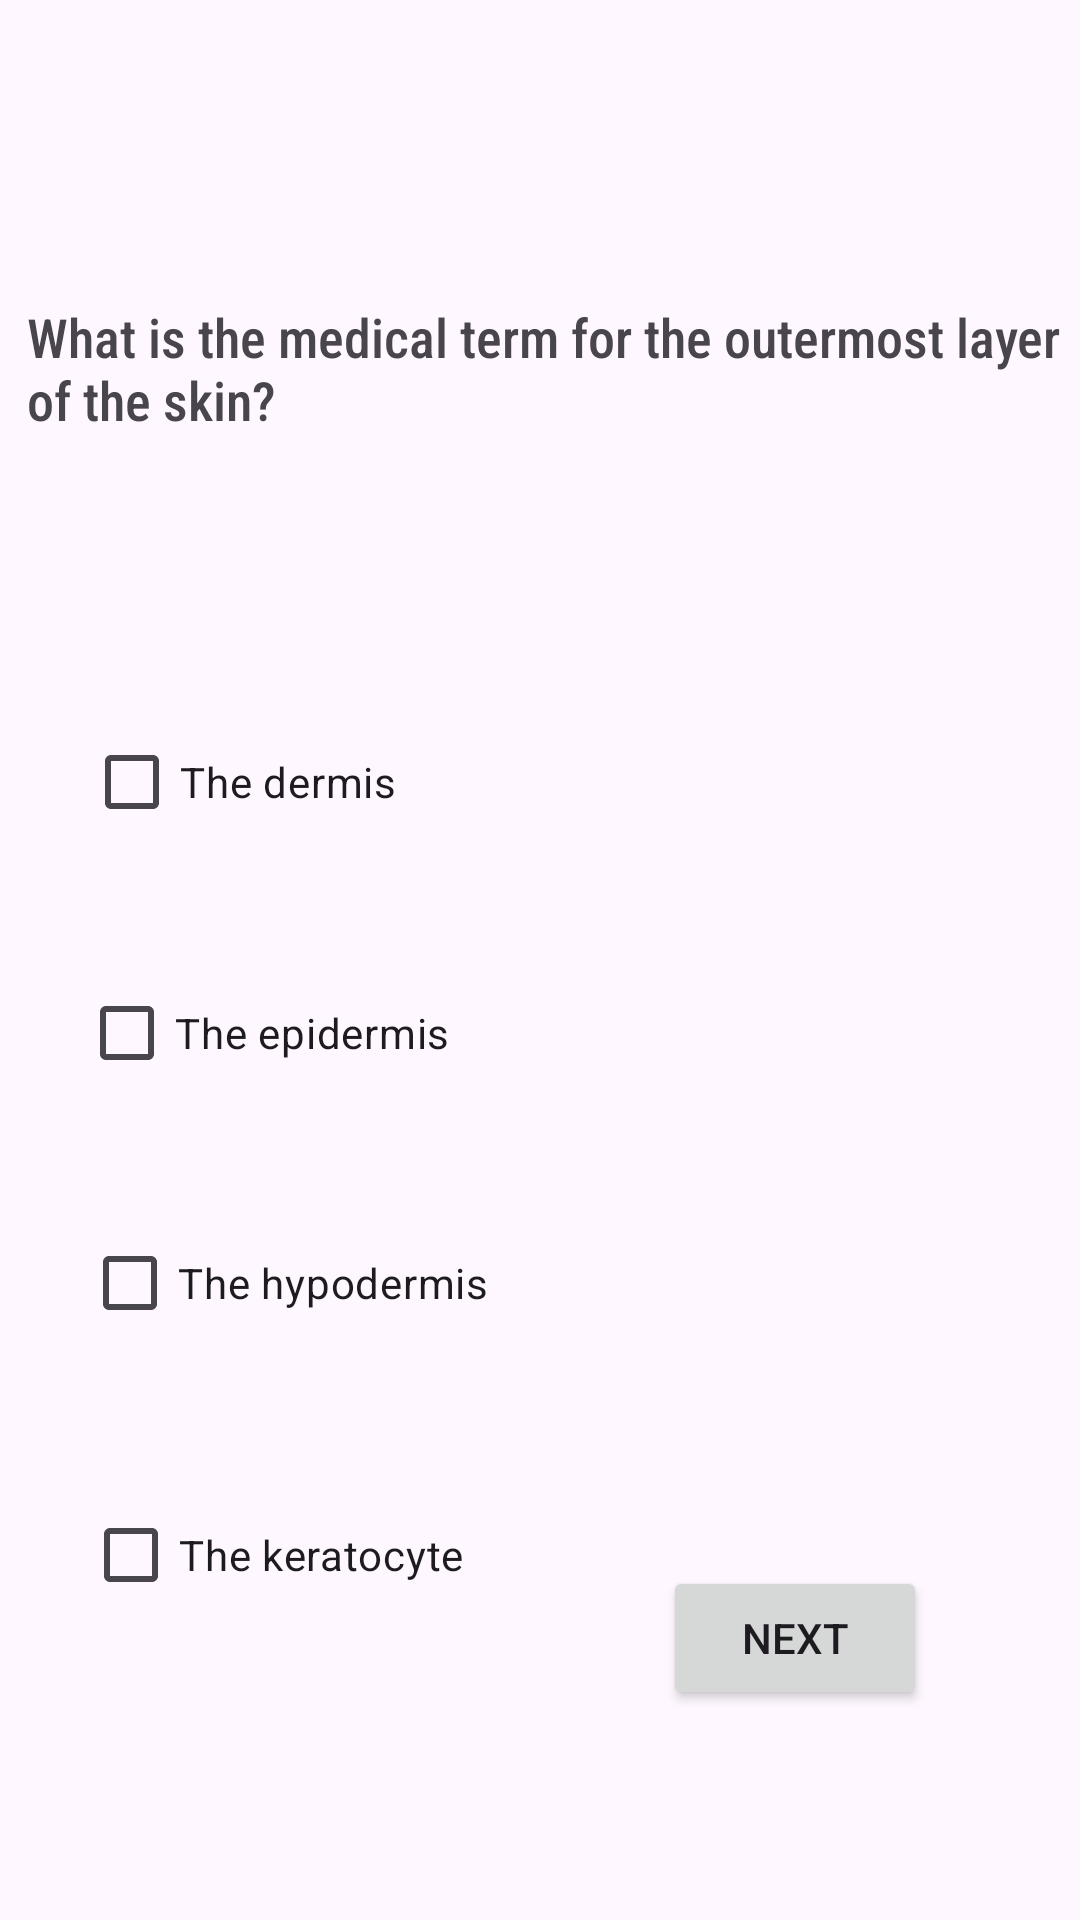

Android layout source for this screen:
<!-- AndroidManifest.xml: application theme Theme.AplicatieAhopping -->
<!-- res/layout/fourth_question.xml -->
<?xml version="1.0" encoding="utf-8"?>
<androidx.constraintlayout.widget.ConstraintLayout xmlns:android="http://schemas.android.com/apk/res/android"
    android:layout_width="match_parent"
    android:layout_height="match_parent"
    xmlns:app="http://schemas.android.com/apk/res-auto">


    <CheckBox
        android:id="@+id/cbQuestt1"
        android:layout_width="wrap_content"
        android:layout_height="wrap_content"
        android:text="@string/the_dermis"
        app:layout_constraintStart_toStartOf="parent"
        app:layout_constraintEnd_toEndOf="parent"
        app:layout_constraintTop_toBottomOf="@id/guideline7"
        app:layout_constraintBottom_toTopOf="@id/cbQuestt2"
        android:layout_marginEnd="200dp"
        android:layout_marginTop="0dp"
        android:layout_marginBottom="0dp"
        />

    <CheckBox
        android:id="@+id/cbQuestt2"
        android:layout_width="wrap_content"
        android:layout_height="wrap_content"
        android:text="@string/the_epidermis"
        app:layout_constraintStart_toStartOf="parent"
        app:layout_constraintEnd_toEndOf="parent"
        app:layout_constraintTop_toBottomOf="@id/cbQuestt1"
        app:layout_constraintBottom_toTopOf="@id/cbQuestt3"
        android:layout_marginEnd="184dp"
        android:layout_marginTop="0dp"
        android:layout_marginBottom="0dp"/>
    <CheckBox
        android:id="@+id/cbQuestt3"
        android:layout_width="wrap_content"
        android:layout_height="wrap_content"
        android:text="@string/the_hypodermis"
        app:layout_constraintStart_toStartOf="parent"
        app:layout_constraintEnd_toEndOf="parent"
        app:layout_constraintTop_toBottomOf="@id/cbQuestt2"
        app:layout_constraintBottom_toTopOf="@id/cbQuestt4"
        android:layout_marginEnd="170dp"
        android:layout_marginTop="0dp"
        android:layout_marginBottom="40dp"
        />

    <CheckBox
        android:id="@+id/cbQuestt4"
        android:layout_width="wrap_content"
        android:layout_height="wrap_content"
        android:text="@string/the_keratocyte"
        app:layout_constraintStart_toStartOf="parent"
        app:layout_constraintEnd_toEndOf="parent"
        app:layout_constraintTop_toTopOf="@id/cbQuestt3"
        app:layout_constraintBottom_toTopOf="@id/guideline8"
        android:layout_marginEnd="178dp"
        android:layout_marginTop="55dp"
        android:layout_marginBottom="4dp"/>


    <TextView
        android:id="@+id/idQuestion4"
        android:layout_width="wrap_content"
        android:layout_height="wrap_content"
        android:layout_marginStart="20dp"
        android:layout_marginTop="100dp"
        android:layout_marginEnd="2dp"
        android:fontFamily="sans-serif-condensed-medium"
        android:text="@string/what_is_the_medical_term_for_the_outermost_layer_of_the_skin"
        android:textSize="18sp"
        app:layout_constraintEnd_toEndOf="parent"
        app:layout_constraintStart_toStartOf="parent"
        app:layout_constraintTop_toTopOf="parent" />


    <Button
        android:id="@+id/idBtnNext4"
        android:layout_width="wrap_content"
        android:layout_height="wrap_content"
        android:text="@string/next"
        app:layout_constraintStart_toStartOf="parent"
        app:layout_constraintEnd_toEndOf="parent"
        app:layout_constraintBottom_toBottomOf="parent"
        android:layout_marginBottom="70dp"
        android:layout_marginStart="170dp"

        />

    <androidx.constraintlayout.widget.Guideline
        android:id="@+id/guideline7"
        android:layout_width="wrap_content"
        android:layout_height="wrap_content"
        android:orientation="horizontal"
        app:layout_constraintGuide_begin="201dp" />

    <androidx.constraintlayout.widget.Guideline
        android:id="@+id/guideline8"
        android:layout_width="wrap_content"
        android:layout_height="wrap_content"
        android:orientation="horizontal"
        app:layout_constraintGuide_begin="582dp" />

</androidx.constraintlayout.widget.ConstraintLayout>
<!-- resources referenced by this layout -->
<resources>
  <string name="next">Next</string>
  <string name="the_dermis">The dermis</string>
  <string name="the_epidermis">The epidermis</string>
  <string name="the_hypodermis">The hypodermis</string>
  <string name="the_keratocyte">The keratocyte</string>
  <string name="what_is_the_medical_term_for_the_outermost_layer_of_the_skin">What is the medical term for the outermost layer of the skin?</string>
  <style name="Theme.AplicatieAhopping" parent="Base.Theme.AplicatieAhopping" />
  <style name="Base.Theme.AplicatieAhopping" parent="Theme.Material3.DayNight.NoActionBar">
          
          
      </style>
</resources>
